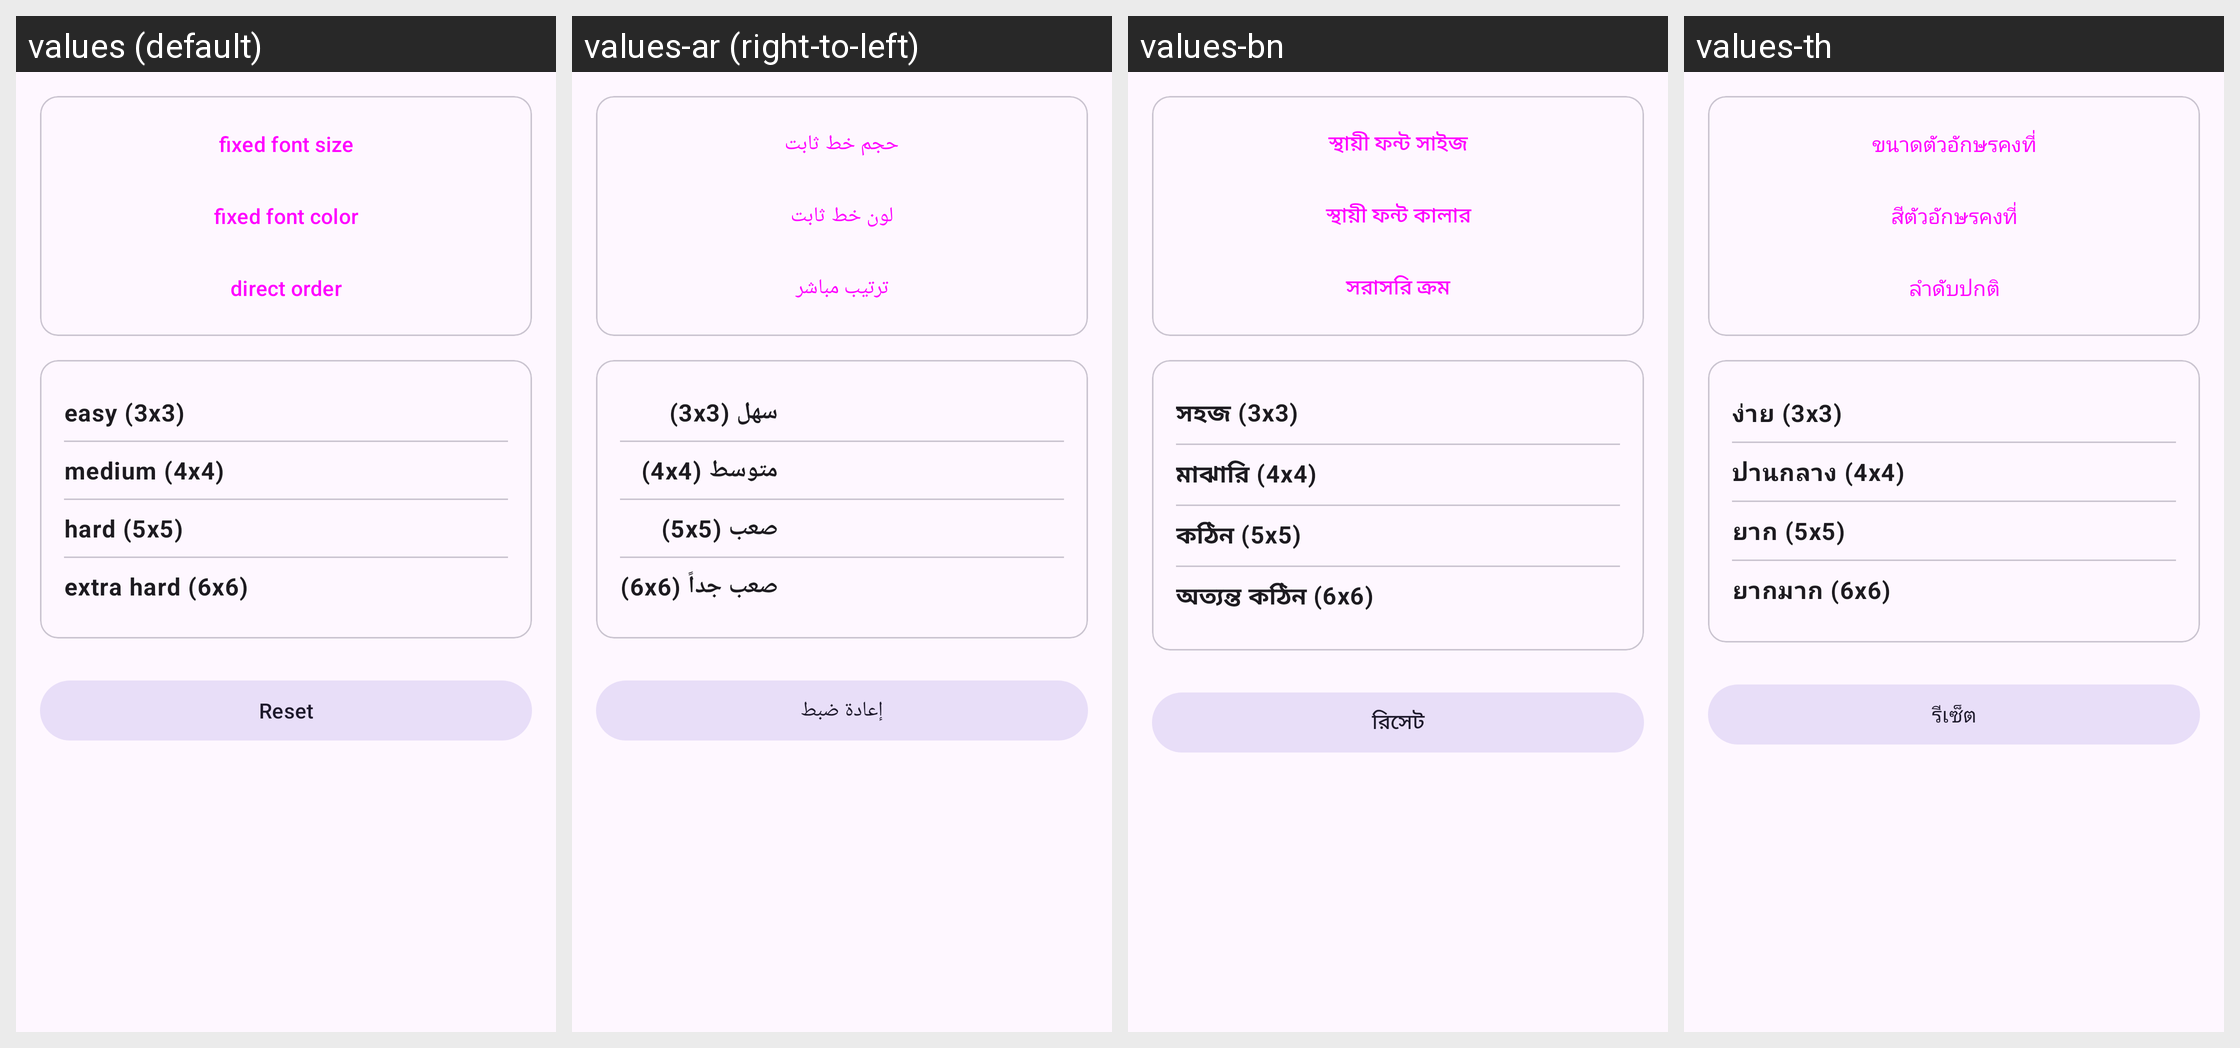

This grid shows one Android layout under several languages. Give, for every string resource on the screen, its name, the default text and each shown locale's text.
Android screen res/layout/records.xml rendered under 4 locales, left to right: values (default), values-ar (right-to-left), values-bn, values-th. Device: Nexus 5 (rendered at 1080×1920; each locale shown at half size, 540×960, under a caption strip naming it); theme Theme.AttentionTest.
Other locales in the repository, not shown: values-da, values-de, values-el, values-en, values-es, values-fr, values-hi, values-hu, values-id, values-it, values-iw, values-ja, values-ko, values-nl, values-pl, values-pt, values-ro, values-ru, values-sv, values-tr, values-uk, values-vi, values-zh.
Strings drawn on this screen, with the default value and each locale's value (text and hints the layout hard-codes, and strings that could not be matched under every locale, appear in the picture but are not listed):

records_fixed_font_size
  values: fixed font size
  values-ar: حجم خط ثابت
  values-bn: স্থায়ী ফন্ট সাইজ
  values-th: ขนาดตัวอักษรคงที่

records_fixed_font_color
  values: fixed font color
  values-ar: لون خط ثابت
  values-bn: স্থায়ী ফন্ট কালার
  values-th: สีตัวอักษรคงที่

records_direct_order
  values: direct order
  values-ar: ترتيب مباشر
  values-bn: সরাসরি ক্রম
  values-th: ลำดับปกติ

dig_seq_size_3
  values: easy (3x3)
  values-ar: سهل (3x3)
  values-bn: সহজ (3x3)
  values-th: ง่าย (3x3)

dig_seq_size_4
  values: medium (4x4)
  values-ar: متوسط (4x4)
  values-bn: মাঝারি (4x4)
  values-th: ปานกลาง (4x4)

dig_seq_size_5
  values: hard (5x5)
  values-ar: صعب (5x5)
  values-bn: কঠিন (5x5)
  values-th: ยาก (5x5)

dig_seq_size_6
  values: extra hard (6x6)
  values-ar: صعب جداً (6x6)
  values-bn: অত্যন্ত কঠিন (6x6)
  values-th: ยากมาก (6x6)

records_clear
  values: Reset
  values-ar: إعادة ضبط
  values-bn: রিসেট
  values-th: รีเซ็ต
